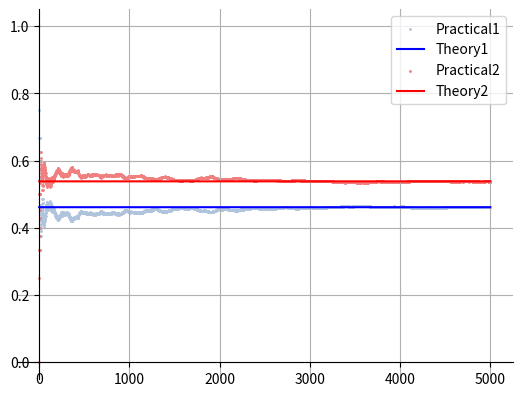

Reproduce this figure in Python. (Note: this script raises an exception after producing the figure.)
import numpy as np
import matplotlib.pyplot as plt


iterations = 5000

def LCG():
    m = 2**31
    a = 1103515245
    c = 123545
    seed = 123423
    while(True):
        seed = (a*seed+c)%m
        yield seed

word = 'ASSASSINATION'

vowel = 'AEIOU'

P = np.zeros((iterations,2))

c = 1

# while(c<100000):
for i in LCG():
    if c==iterations:
        break
    
    n = i%13
    if(word[n] in vowel):
        P[c,0]=P[c-1,0]+1
        P[c,1]=P[c-1,1]
    else:
        P[c,0]=P[c-1,0]
        P[c,1]=P[c-1,1]+1
    print(c)
    c+=1
# for i in range(1, 100000):
#     n = LCG()
    # if(word[n] in vowel):
    #     P[i,0]=P[i-1,0]+1
    #     P[i,1]=P[i-1,1]
    # else:
    #     P[i,0]=P[i-1,0]
    #     P[i,1]=P[i-1,1]+1

# plt.scatter(P[:,0],P[:,1])
p1 = [[P[i,0]/i for i in range(1,iterations)],[i for i in range(1,iterations)]]
p1T = [[6/13 for i in range(1,iterations)],[i for i in range(1,iterations)]]

p2 = [[P[i,1]/i for i in range(1,iterations)],[i for i in range(1,iterations)]]
p2T = [[7/13 for i in range(1,iterations)],[i for i in range(1,iterations)]]

plt.scatter(p1[1],p1[0],color = "lightsteelblue", label="Practical1", s=1)
plt.plot(p1T[1],p1T[0],label="Theory1",color = "blue")

plt.scatter(p2[1],p2[0],color = "lightcoral",label="Practical2",s=1)
plt.plot(p2T[1],p2T[0],color = "red",label="Theory2")


ax = plt.gca()
ax.spines['top'].set_color('none')
ax.spines['left'].set_position('zero')
ax.spines['right'].set_color('none')
ax.spines['bottom'].set_position('zero')

# plt.axis('equal')
plt.grid()
plt.legend(loc='best')


plt.savefig("../figs/fig1.png")
plt.close()
# plt.show()

x = np.array([0, 1])
y = np.array([p1T[0][-1], p2T[0][-1]])


plt.stem(x, y, linefmt='--')
plt.grid()
plt.axis('equal')
plt.savefig("../figs/fig2.png")
plt.show()
